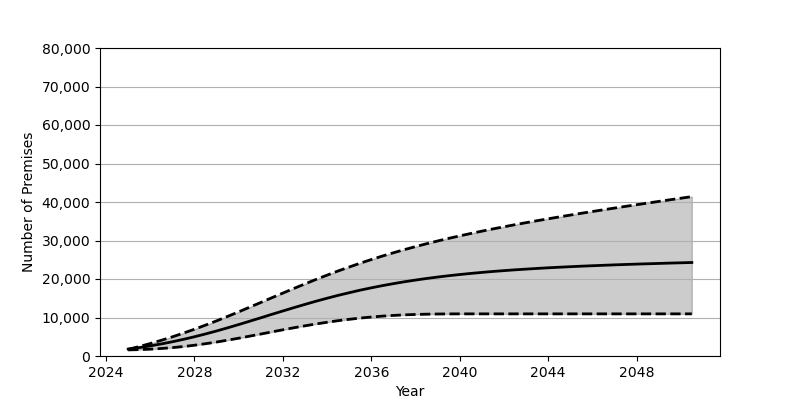

The file beside this chart, header and first rows:
Date, Low, Base, High
2025-01, 1586, 1801, 1735
2025-07, 1660, 2180, 2455
2026-01, 1777, 2626, 3235
2026-07, 1953, 3130, 4075
2027-01, 2174, 3696, 4976
2027-07, 2454, 4318, 5936
2028-01, 2797, 4995, 6952
2028-07, 3191, 5724, 8017
2029-01, 3630, 6501, 9132
2029-07, 4115, 7317, 10282
2030-01, 4621, 8165, 11470
2030-07, 5159, 9037, 12680
2031-01, 5706, 9921, 13902
2031-07, 6259, 10815, 15122
2032-01, 6805, 11693, 16343
2032-07, 7337, 12562, 17554
2033-01, 7848, 13408, 18733
2033-07, 8322, 14227, 19889
2034-01, 8766, 15007, 21006
2034-07, 9176, 15747, 22086
2035-01, 9531, 16440, 23115
2035-07, 9852, 17103, 24108
2036-01, 10125, 17707, 25053
2036-07, 10356, 18277, 25960
2037-01, 10541, 18797, 26820
2037-07, 10691, 19282, 27635
2038-01, 10793, 19725, 28420
2038-07, 10862, 20132, 29161
2039-01, 10909, 20507, 29876
2039-07, 10934, 20848, 30552
2040-01, 10944, 21160, 31203
2040-07, 10946, 21450, 31825
2041-01, 10946, 21710, 32430
2041-07, 10946, 21958, 33006
2042-01, 10946, 22175, 33564
2042-07, 10946, 22381, 34108
2043-01, 10946, 22567, 34635
2043-07, 10946, 22742, 35142
2044-01, 10946, 22910, 35639
2044-07, 10946, 23056, 36126
2045-01, 10946, 23196, 36603
2045-07, 10946, 23328, 37073
2046-01, 10946, 23446, 37532
2046-07, 10946, 23561, 37981
2047-01, 10946, 23673, 38425
2047-07, 10946, 23771, 38865
2048-01, 10946, 23869, 39296
2048-07, 10946, 23957, 39724
2049-01, 10946, 24042, 40149
2049-07, 10946, 24131, 40566
2050-01, 10946, 24206, 40984
2050-07, 10946, 24287, 41396
